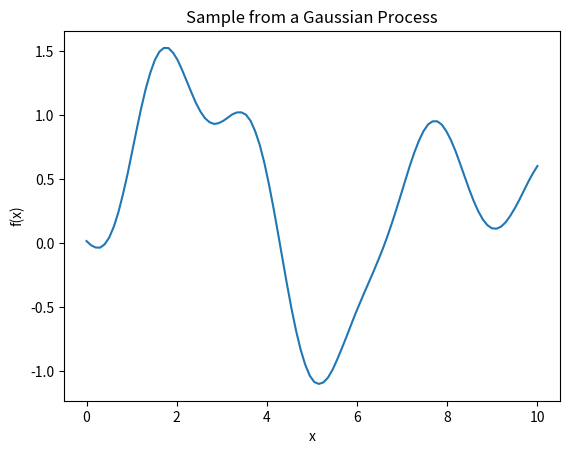

This figure's Python source:
import numpy as np


def gp_sample(x, kernel_function):
    """
    Generate samples drawn from a Gaussian Process (GP).

    Parameters:
    - x: Array of input points (n x d, where n is the number of points, and d is the dimensionality).
    - kernel_function: Function to compute the covariance kernel, k(x, x').

    Returns:
    - f: A sample drawn from the GP evaluated at the input points x.
    """
    n = len(x)
    cov_matrix = np.zeros((n, n))
    for i in range(n):
        for j in range(n):
            cov_matrix[i, j] = kernel_function(x[i], x[j])

    cov_matrix += 1e-6 * np.eye(n)

    f = np.random.multivariate_normal(mean=np.zeros(n), cov=cov_matrix)
    return f


# Example kernel function (RBF/Exponential Squared Kernel)
def rbf_kernel(x1, x2, length_scale=1.0, variance=1.0):
    """
    Radial Basis Function (RBF) kernel, also known as the Gaussian kernel.

    Parameters:
    - x1, x2: Input points.
    - length_scale: Length scale of the kernel.
    - variance: Variance of the kernel.

    Returns:
    - The kernel value for x1 and x2.
    """
    return variance * np.exp(-np.linalg.norm(x1 - x2) ** 2 / (2 * length_scale ** 2))


x = np.linspace(0, 10, 100).reshape(-1, 1)  # 100 points in 1D
f_sample = gp_sample(x, lambda x1, x2: rbf_kernel(x1, x2, length_scale=1.0, variance=1.0))

import matplotlib.pyplot as plt

plt.plot(x, f_sample)
plt.title("Sample from a Gaussian Process")
plt.xlabel("x")
plt.ylabel("f(x)")
plt.show()
